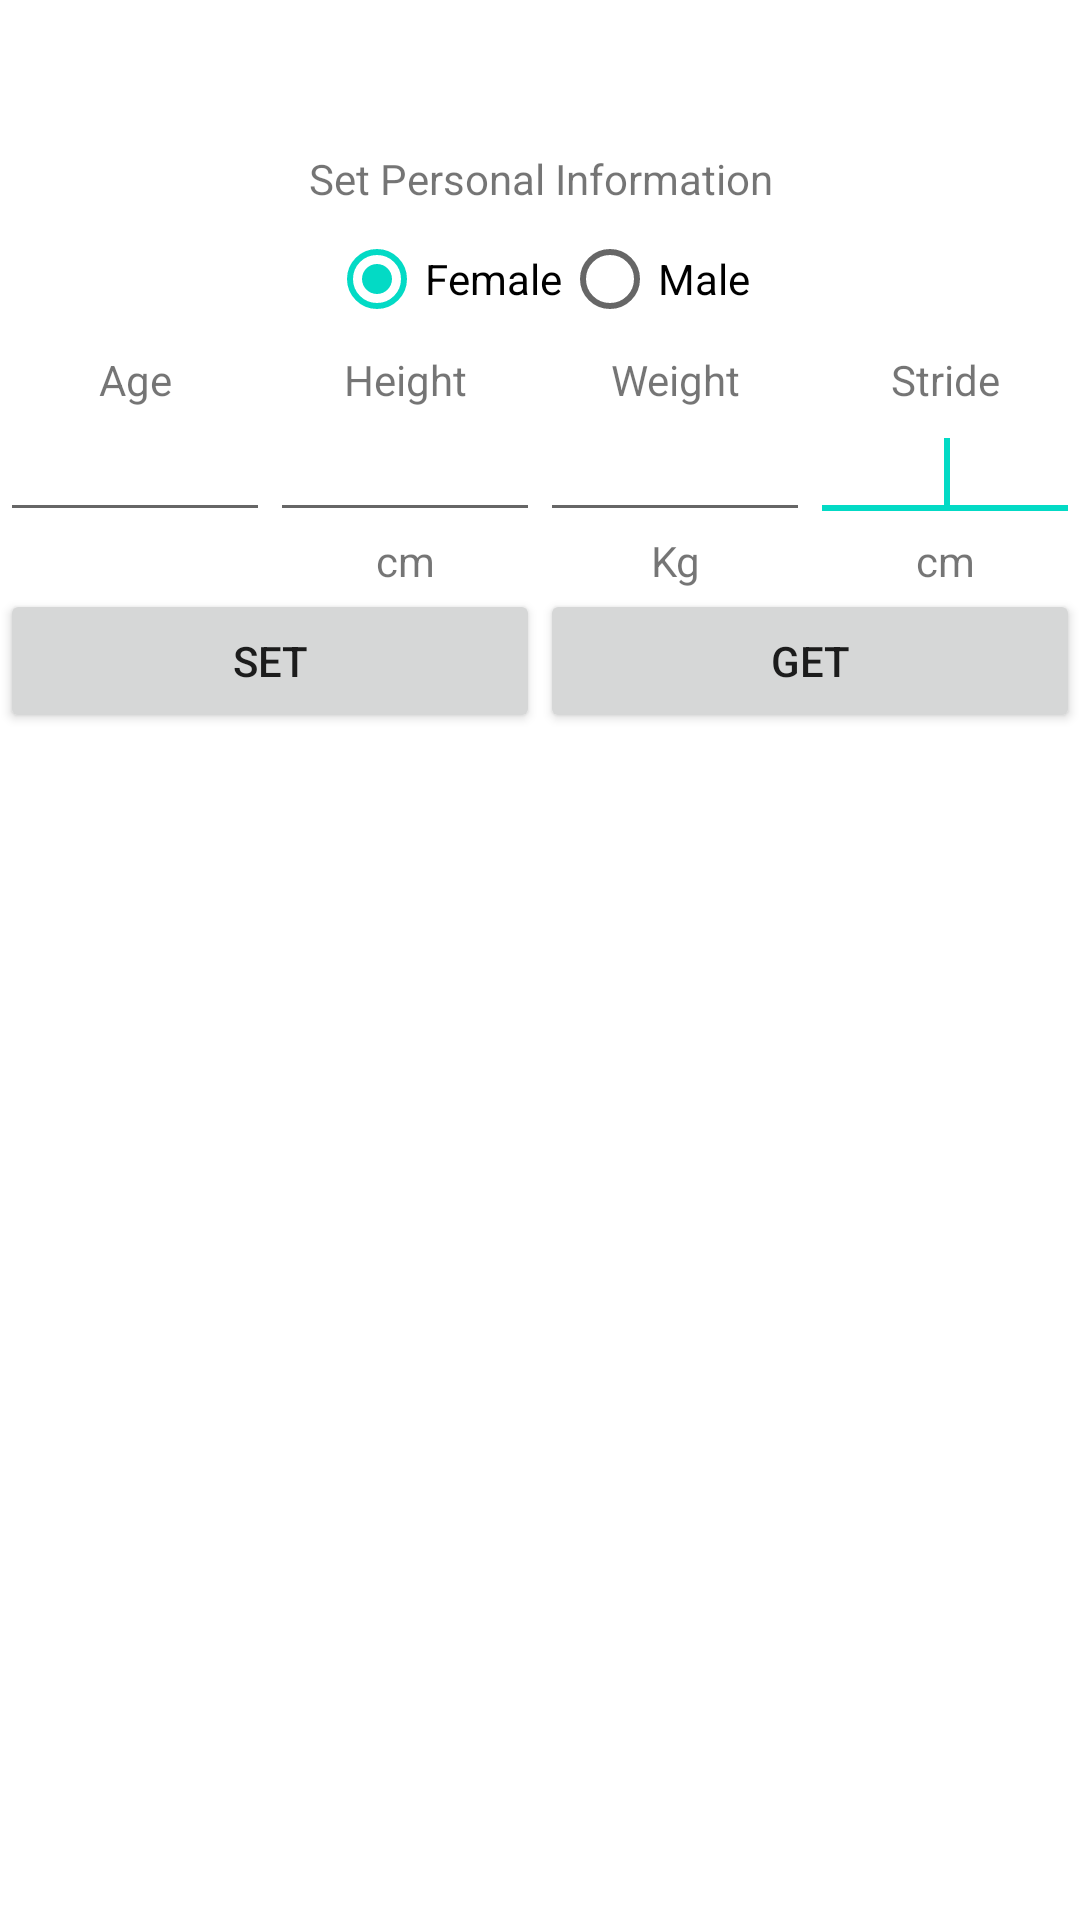

Write the Android layout XML for this screen, with the resource values it uses.
<!-- AndroidManifest.xml: application theme AppTheme -->
<!-- res/layout/activity_basic.xml -->
<?xml version="1.0" encoding="utf-8"?>
<LinearLayout xmlns:android="http://schemas.android.com/apk/res/android"
    android:layout_width="match_parent"
    android:layout_height="match_parent"
    android:orientation="vertical" >


    <TextView
        android:layout_marginTop="50dp"
        android:id="@+id/textView1"
        android:layout_width="match_parent"
        android:layout_height="wrap_content"
        android:gravity="center"
        android:text="Set Personal Information" />

    <RadioGroup
        android:id="@+id/radioGroup_gender"
        android:layout_width="wrap_content"
        android:layout_height="wrap_content"
        android:layout_gravity="center_horizontal"
        android:orientation="horizontal" >

        <RadioButton
            android:id="@+id/radio_female"
            android:layout_width="wrap_content"
            android:layout_height="wrap_content"
            android:layout_gravity="center"
            android:checked="true"
            android:text="Female" />

        <RadioButton
            android:id="@+id/radio_male"
            android:layout_width="wrap_content"
            android:layout_height="wrap_content"
            android:text="Male" />
    </RadioGroup>

    <LinearLayout
        android:layout_width="match_parent"
        android:layout_height="wrap_content"
        android:orientation="horizontal" >

        <LinearLayout
            android:layout_width="0dp"
            android:layout_height="match_parent"
            android:layout_weight="1"
            android:orientation="vertical" >

            <TextView
                android:id="@+id/textView_age"
                android:layout_width="match_parent"
                android:layout_height="wrap_content"
                android:gravity="center"
                android:text="Age" />

            <EditText
                android:gravity="center"
                android:id="@+id/editText_age"
                android:layout_width="match_parent"
                android:layout_height="wrap_content"
                android:inputType="number" >

                <requestFocus />
            </EditText>
        </LinearLayout>

        <LinearLayout
            android:layout_width="0dp"
            android:layout_height="match_parent"
            android:layout_weight="1"
            android:orientation="vertical" >

            <TextView
                android:id="@+id/textView_height"
                android:layout_width="match_parent"
                android:layout_height="wrap_content"
                android:gravity="center"
                android:text="Height" />

            <EditText
                android:gravity="center"

                android:id="@+id/editText_height"
                android:layout_width="match_parent"
                android:layout_height="wrap_content"
                android:inputType="number" >

                <requestFocus />
            </EditText>

            <TextView
                android:id="@+id/textView_heightb"
                android:layout_width="match_parent"
                android:layout_height="wrap_content"
                android:gravity="center"
                android:text="cm" />
        </LinearLayout>

        <LinearLayout
            android:layout_width="0dp"
            android:layout_height="match_parent"
            android:layout_weight="1"
            android:orientation="vertical" >

            <TextView
                android:id="@+id/textView_weight"
                android:layout_width="match_parent"
                android:layout_height="wrap_content"
                android:gravity="center"
                android:text="Weight" />

            <EditText
                android:gravity="center"

                android:id="@+id/editText_weight"
                android:layout_width="match_parent"
                android:layout_height="wrap_content"
                android:inputType="number" >

                <requestFocus />
            </EditText>

            <TextView
                android:id="@+id/textView_weight2"
                android:layout_width="match_parent"
                android:layout_height="wrap_content"
                android:gravity="center"
                android:text="Kg" />
        </LinearLayout>

        <LinearLayout
            android:layout_width="0dp"
            android:layout_height="match_parent"
            android:layout_weight="1"
            android:orientation="vertical" >

            <TextView
                android:id="@+id/textView_stride"
                android:layout_width="match_parent"
                android:layout_height="wrap_content"
                android:gravity="center"
                android:text="Stride" />

            <EditText
                android:gravity="center"
                android:id="@+id/editText_stride"
                android:layout_width="match_parent"
                android:layout_height="wrap_content"
                android:inputType="number" >

                <requestFocus />
            </EditText>

            <TextView
                android:id="@+id/textView_stride2"
                android:layout_width="match_parent"
                android:layout_height="wrap_content"
                android:gravity="center"
                android:text="cm" />
        </LinearLayout>
    </LinearLayout>

    <LinearLayout
        android:layout_width="match_parent"
        android:layout_height="wrap_content" >

        <Button
            android:id="@+id/button_setinfo"
            android:layout_width="0dp"
            android:layout_height="wrap_content"
            android:layout_weight="1"
            android:text="Set" />

        <Button
            android:id="@+id/button_getinfo"
            android:layout_width="0dp"
            android:layout_height="wrap_content"
            android:layout_weight="1"
            android:text="Get" />
    </LinearLayout>

    <TextView
        android:id="@+id/info"
        android:layout_width="match_parent"
        android:layout_height="match_parent"
        android:gravity="center" />





</LinearLayout>
<!-- resources referenced by this layout -->
<resources>

</resources>
